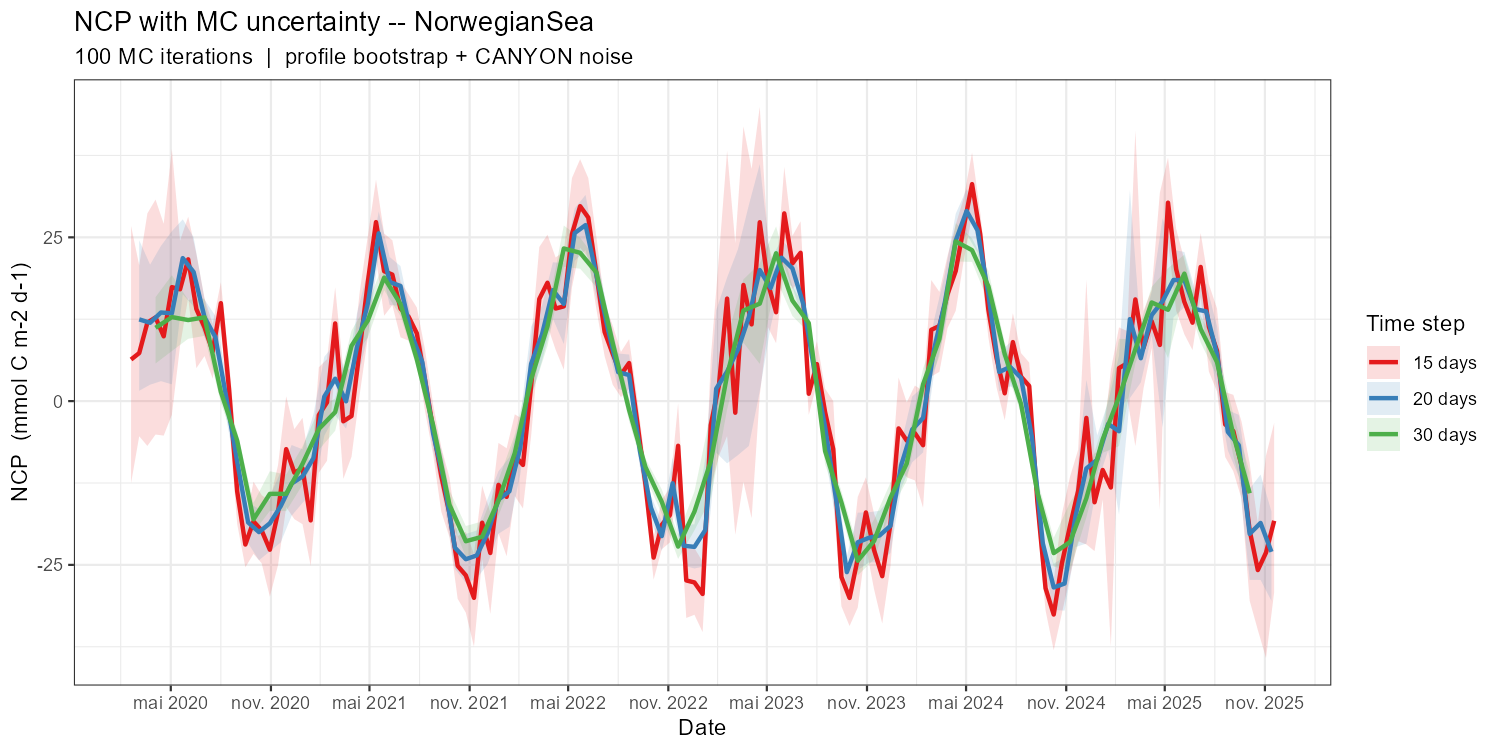

The table this chart was drawn from, first rows:
date_grid, NCP_mean, NCP_sd, NCP_q05, NCP_q95, n_iter, time_step_label
2020-02-18, 6.346, 12.91, -12.53, 26.76, 100, 15 days
2020-03-04, 7.333, 9.137, -5.368, 20.72, 100, 15 days
2020-03-19, 11.98, 9.984, -6.842, 28.65, 100, 15 days
2020-04-03, 12.77, 11.21, -5.102, 30.76, 100, 15 days
2020-04-18, 9.885, 9.87, -5.265, 27.07, 100, 15 days
2020-05-03, 17.4, 11.55, -2.089, 38.46, 100, 15 days
2020-05-18, 17.07, 4.808, 8.409, 24.49, 100, 15 days
2020-06-02, 21.65, 4.161, 15.81, 28.15, 100, 15 days
2020-06-17, 14.05, 4.991, 5.03, 22.48, 100, 15 days
2020-07-02, 11.25, 2.78, 6.879, 15.7, 100, 15 days
2020-07-17, 7.587, 2.776, 3.434, 11.77, 100, 15 days
2020-08-01, 14.95, 2.009, 11.43, 18.16, 100, 15 days
2020-08-16, 1.839, 2.571, -3.225, 6.178, 100, 15 days
2020-08-31, -13.79, 3.126, -18.76, -8.472, 100, 15 days
2020-09-15, -21.89, 2.282, -25.36, -18.66, 100, 15 days
2020-09-30, -18.37, 3.378, -23.32, -12.3, 100, 15 days
2020-10-15, -19.75, 3.341, -24.76, -14.36, 100, 15 days
2020-10-30, -22.69, 4.425, -29.85, -15.26, 100, 15 days
2020-11-14, -16.96, 4.923, -25.05, -9.776, 100, 15 days
2020-11-29, -7.332, 5.107, -16.18, 0.7235, 100, 15 days
2020-12-14, -10.92, 4.65, -18.02, -4.28, 100, 15 days
2020-12-29, -10.26, 5.043, -18.79, -2.557, 100, 15 days
2021-01-13, -18.21, 4.354, -25.16, -11.05, 100, 15 days
2021-01-28, -2.125, 5.246, -10.94, 5.167, 100, 15 days
2021-02-12, -0.1893, 5.017, -9.114, 6.406, 100, 15 days
2021-02-27, 11.86, 3.661, 5.122, 17.37, 100, 15 days
2021-03-14, -3.079, 5.708, -11.87, 4.625, 100, 15 days
2021-03-29, -2.278, 4.04, -8.5, 5.025, 100, 15 days
2021-04-13, 7.831, 5.222, 1.016, 16.64, 100, 15 days
2021-04-28, 18.17, 4.932, 9.674, 25.21, 100, 15 days
2021-05-13, 27.33, 3.607, 21.74, 33.8, 100, 15 days
2021-05-28, 19.83, 3.939, 13.03, 25.58, 100, 15 days
2021-06-12, 19.31, 2.856, 14.66, 24.56, 100, 15 days
2021-06-27, 14.12, 2.643, 9.734, 18.23, 100, 15 days
2021-07-12, 12.87, 2.153, 9.232, 16.28, 100, 15 days
2021-07-27, 10.35, 2.377, 6.564, 14.28, 100, 15 days
2021-08-11, 3.255, 2.642, -1.47, 7.902, 100, 15 days
2021-08-26, -4.314, 2.415, -8.179, -0.5434, 100, 15 days
2021-09-10, -11.47, 3.093, -16.89, -7.077, 100, 15 days
2021-09-25, -17.15, 3.029, -20.78, -11.69, 100, 15 days
2021-10-10, -25.15, 3.221, -30.18, -20.61, 100, 15 days
2021-10-25, -26.6, 3.879, -32.29, -19.96, 100, 15 days
2021-11-09, -30.04, 4.836, -37.48, -23.33, 100, 15 days
2021-11-24, -18.56, 3.625, -24.14, -12.91, 100, 15 days
2021-12-09, -23.18, 4.601, -32.49, -17, 100, 15 days
2021-12-24, -12.79, 4.495, -20.17, -6.382, 100, 15 days
2022-01-08, -14.62, 4.913, -23.67, -7.195, 100, 15 days
2022-01-23, -8.312, 3.966, -14.49, -2.02, 100, 15 days
2022-02-07, -9.749, 4.242, -16.39, -2.747, 100, 15 days
2022-02-22, 2.394, 4.433, -5.281, 9.308, 100, 15 days
2022-03-09, 15.59, 4.556, 8.99, 23.53, 100, 15 days
2022-03-24, 18.07, 4.247, 11.52, 25.41, 100, 15 days
2022-04-08, 14.13, 4.396, 7.845, 21.92, 100, 15 days
2022-04-23, 14.46, 5.401, 4.784, 22.83, 100, 15 days
2022-05-08, 25.49, 4.944, 17.37, 34.05, 100, 15 days
2022-05-23, 29.76, 4.235, 23.41, 36.92, 100, 15 days
2022-06-07, 28.02, 3.846, 21.88, 34.04, 100, 15 days
2022-06-22, 19.38, 3.294, 13.98, 24.96, 100, 15 days
2022-07-07, 10.56, 2.539, 6.852, 14.9, 100, 15 days
2022-07-22, 7.19, 2.67, 2.483, 11.51, 100, 15 days
... 254 more rows
